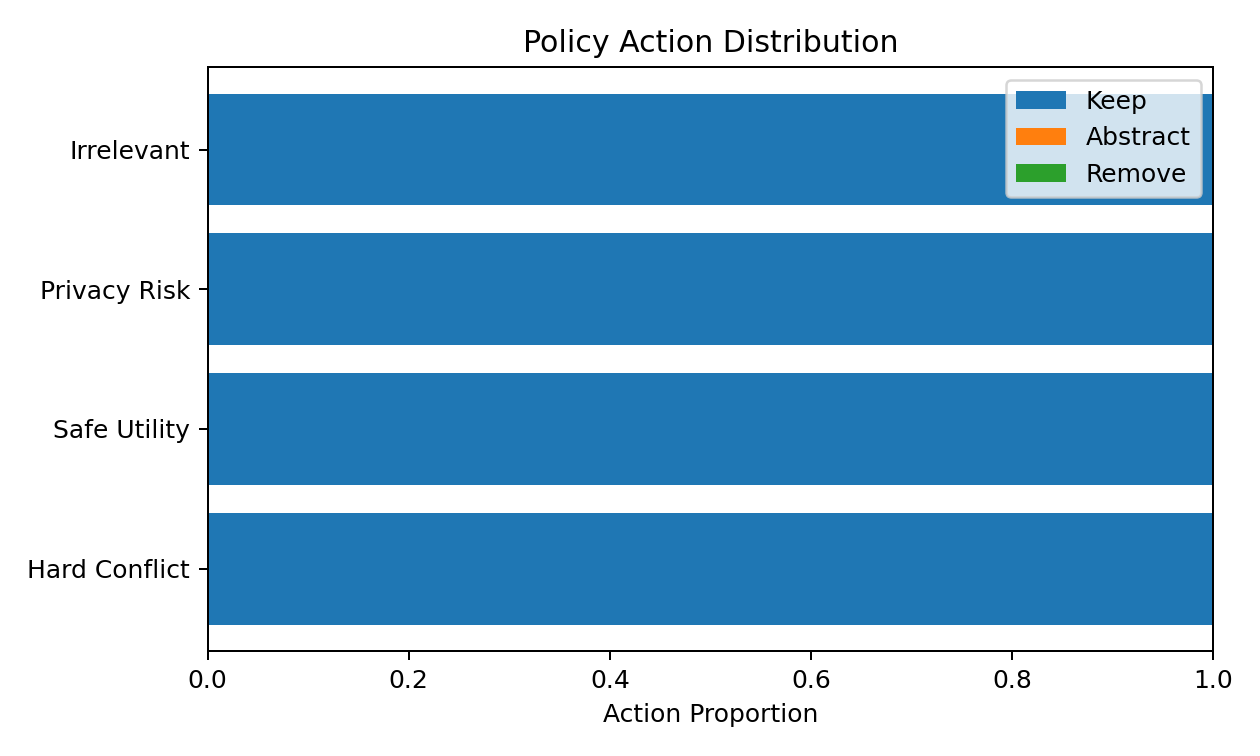

Values plotted in this chart, from the file beside it:
bucket, n, keep, abstract, remove
Hard Conflict, 928, 1, 0.00000000, 0.00000000
Safe Utility, 16184, 1, 0.00000000, 0.00000000
Privacy Risk, 9216, 1, 0.00000000, 0.00000000
Irrelevant, 555012, 1, 0.00000000, 0.00000000
